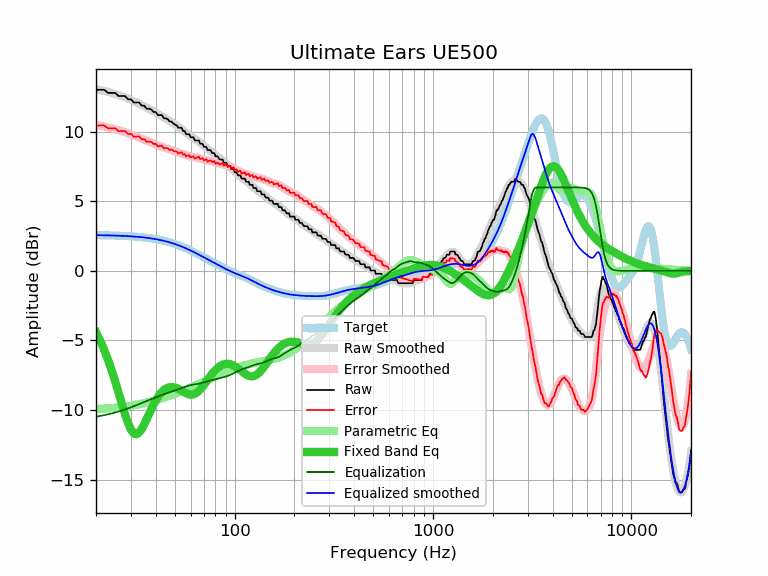

Source data for this figure (header and first rows):
frequency, raw, error, smoothed, error_smoothed, equalization, parametric_eq, equalized_raw, equalized_smoothed, target
20, 13.01, 10.44, 13.05, 10.48, -10.48, -4.41, 2.53, 2.57, 2.57
21, 13.01, 10.45, 12.99, 10.43, -10.43, -5.02, 2.58, 2.56, 2.56
22, 13.01, 10.45, 12.93, 10.37, -10.37, -5.68, 2.64, 2.56, 2.56
23, 12.79, 10.24, 12.86, 10.31, -10.31, -6.39, 2.48, 2.55, 2.55
24, 12.79, 10.25, 12.79, 10.25, -10.25, -7.15, 2.54, 2.55, 2.55
25, 12.79, 10.26, 12.72, 10.18, -10.18, -7.95, 2.61, 2.54, 2.54
26, 12.56, 10.03, 12.64, 10.11, -10.11, -8.76, 2.45, 2.53, 2.53
27, 12.56, 10.04, 12.56, 10.04, -10.04, -9.56, 2.52, 2.52, 2.52
28, 12.56, 10.06, 12.47, 9.96, -9.96, -10.30, 2.60, 2.51, 2.51
29, 12.33, 9.84, 12.38, 9.89, -9.89, -10.94, 2.45, 2.50, 2.50
30, 12.33, 9.85, 12.29, 9.81, -9.81, -11.41, 2.52, 2.48, 2.48
31, 12.10, 9.63, 12.20, 9.73, -9.73, -11.68, 2.37, 2.47, 2.47
32, 12.10, 9.65, 12.11, 9.65, -9.65, -11.74, 2.45, 2.45, 2.45
33, 12.10, 9.67, 12.01, 9.58, -9.58, -11.62, 2.53, 2.44, 2.44
34, 11.87, 9.45, 11.92, 9.50, -9.50, -11.37, 2.37, 2.42, 2.42
35, 11.87, 9.47, 11.83, 9.42, -9.42, -11.03, 2.45, 2.40, 2.40
36, 11.65, 9.27, 11.73, 9.35, -9.35, -10.66, 2.30, 2.38, 2.38
37, 11.65, 9.29, 11.64, 9.28, -9.28, -10.29, 2.37, 2.36, 2.36
38, 11.60, 9.27, 11.55, 9.21, -9.21, -9.93, 2.39, 2.33, 2.34
39, 11.42, 9.11, 11.46, 9.15, -9.15, -9.61, 2.27, 2.31, 2.31
40, 11.42, 9.14, 11.37, 9.09, -9.09, -9.32, 2.34, 2.28, 2.28
41, 11.19, 8.94, 11.28, 9.03, -9.03, -9.07, 2.17, 2.25, 2.26
42, 11.19, 8.97, 11.20, 8.97, -8.97, -8.86, 2.22, 2.23, 2.23
43, 11.19, 9.00, 11.11, 8.92, -8.92, -8.69, 2.27, 2.19, 2.19
44, 10.96, 8.80, 11.03, 8.87, -8.87, -8.56, 2.09, 2.16, 2.16
45, 10.96, 8.84, 10.95, 8.82, -8.82, -8.46, 2.14, 2.13, 2.13
46, 10.90, 8.81, 10.86, 8.77, -8.77, -8.39, 2.13, 2.09, 2.09
47, 10.73, 8.68, 10.78, 8.73, -8.73, -8.36, 2.00, 2.05, 2.05
48, 10.73, 8.72, 10.70, 8.68, -8.68, -8.34, 2.05, 2.01, 2.01
49, 10.60, 8.63, 10.61, 8.64, -8.64, -8.35, 1.96, 1.97, 1.97
50, 10.51, 8.58, 10.53, 8.60, -8.60, -8.38, 1.92, 1.93, 1.93
51, 10.46, 8.58, 10.44, 8.56, -8.56, -8.43, 1.91, 1.89, 1.89
52, 10.28, 8.44, 10.36, 8.51, -8.51, -8.48, 1.77, 1.84, 1.84
53, 10.28, 8.49, 10.27, 8.47, -8.47, -8.55, 1.81, 1.80, 1.80
54, 10.28, 8.53, 10.18, 8.43, -8.43, -8.61, 1.85, 1.75, 1.75
55, 10.05, 8.35, 10.09, 8.39, -8.39, -8.68, 1.66, 1.70, 1.70
56, 10.05, 8.40, 10.00, 8.35, -8.35, -8.74, 1.71, 1.66, 1.66
57, 9.82, 8.21, 9.92, 8.31, -8.31, -8.80, 1.52, 1.61, 1.61
58, 9.82, 8.26, 9.83, 8.27, -8.27, -8.85, 1.55, 1.56, 1.56
59, 9.82, 8.31, 9.75, 8.24, -8.24, -8.88, 1.58, 1.51, 1.51
60, 9.60, 8.14, 9.67, 8.21, -8.21, -8.89, 1.39, 1.46, 1.46
61, 9.60, 8.19, 9.60, 8.19, -8.19, -8.89, 1.42, 1.41, 1.41
62, 9.60, 8.24, 9.53, 8.17, -8.17, -8.87, 1.43, 1.36, 1.36
63, 9.37, 8.06, 9.47, 8.15, -8.15, -8.83, 1.22, 1.31, 1.31
64, 9.37, 8.11, 9.40, 8.14, -8.14, -8.78, 1.23, 1.26, 1.26
65, 9.37, 8.16, 9.34, 8.12, -8.12, -8.71, 1.25, 1.21, 1.21
66, 9.37, 8.21, 9.27, 8.11, -8.11, -8.62, 1.27, 1.17, 1.17
67, 9.14, 8.03, 9.20, 8.09, -8.09, -8.53, 1.06, 1.12, 1.12
68, 9.14, 8.07, 9.13, 8.06, -8.06, -8.42, 1.08, 1.07, 1.07
69, 9.11, 8.09, 9.06, 8.04, -8.04, -8.31, 1.07, 1.02, 1.02
70, 8.91, 7.94, 8.99, 8.01, -8.01, -8.19, 0.90, 0.97, 0.97
71, 8.91, 7.99, 8.91, 7.99, -7.99, -8.07, 0.93, 0.93, 0.93
72, 8.90, 8.02, 8.84, 7.96, -7.96, -7.95, 0.94, 0.88, 0.88
73, 8.68, 7.85, 8.77, 7.94, -7.94, -7.83, 0.74, 0.83, 0.83
74, 8.68, 7.89, 8.71, 7.92, -7.92, -7.71, 0.76, 0.79, 0.79
75, 8.68, 7.94, 8.64, 7.90, -7.90, -7.60, 0.79, 0.74, 0.74
76, 8.62, 7.92, 8.58, 7.88, -7.88, -7.49, 0.75, 0.70, 0.70
77, 8.46, 7.81, 8.51, 7.86, -7.86, -7.39, 0.61, 0.65, 0.65
78, 8.46, 7.85, 8.45, 7.83, -7.83, -7.29, 0.63, 0.61, 0.61
79, 8.46, 7.89, 8.38, 7.81, -7.81, -7.20, 0.65, 0.57, 0.57
... 553 more rows
